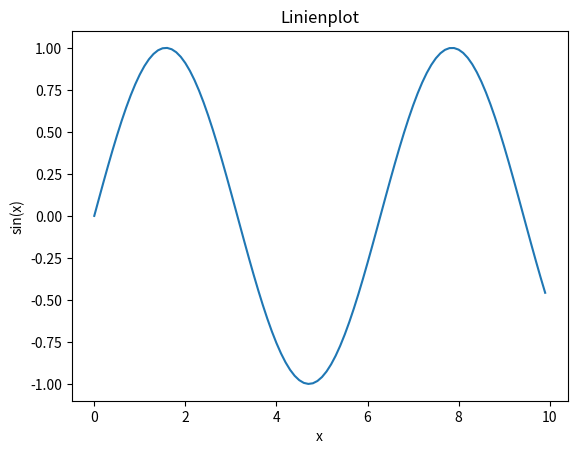

Recreate this plot in Python.
import math
import matplotlib.pyplot as plt


x = [i * 0.1 for i in range(100)]
y = [math.sin(xi) for xi in x]

plt.plot(x, y)
plt.title('Linienplot')
plt.xlabel('x')
plt.ylabel('sin(x)')
plt.show()